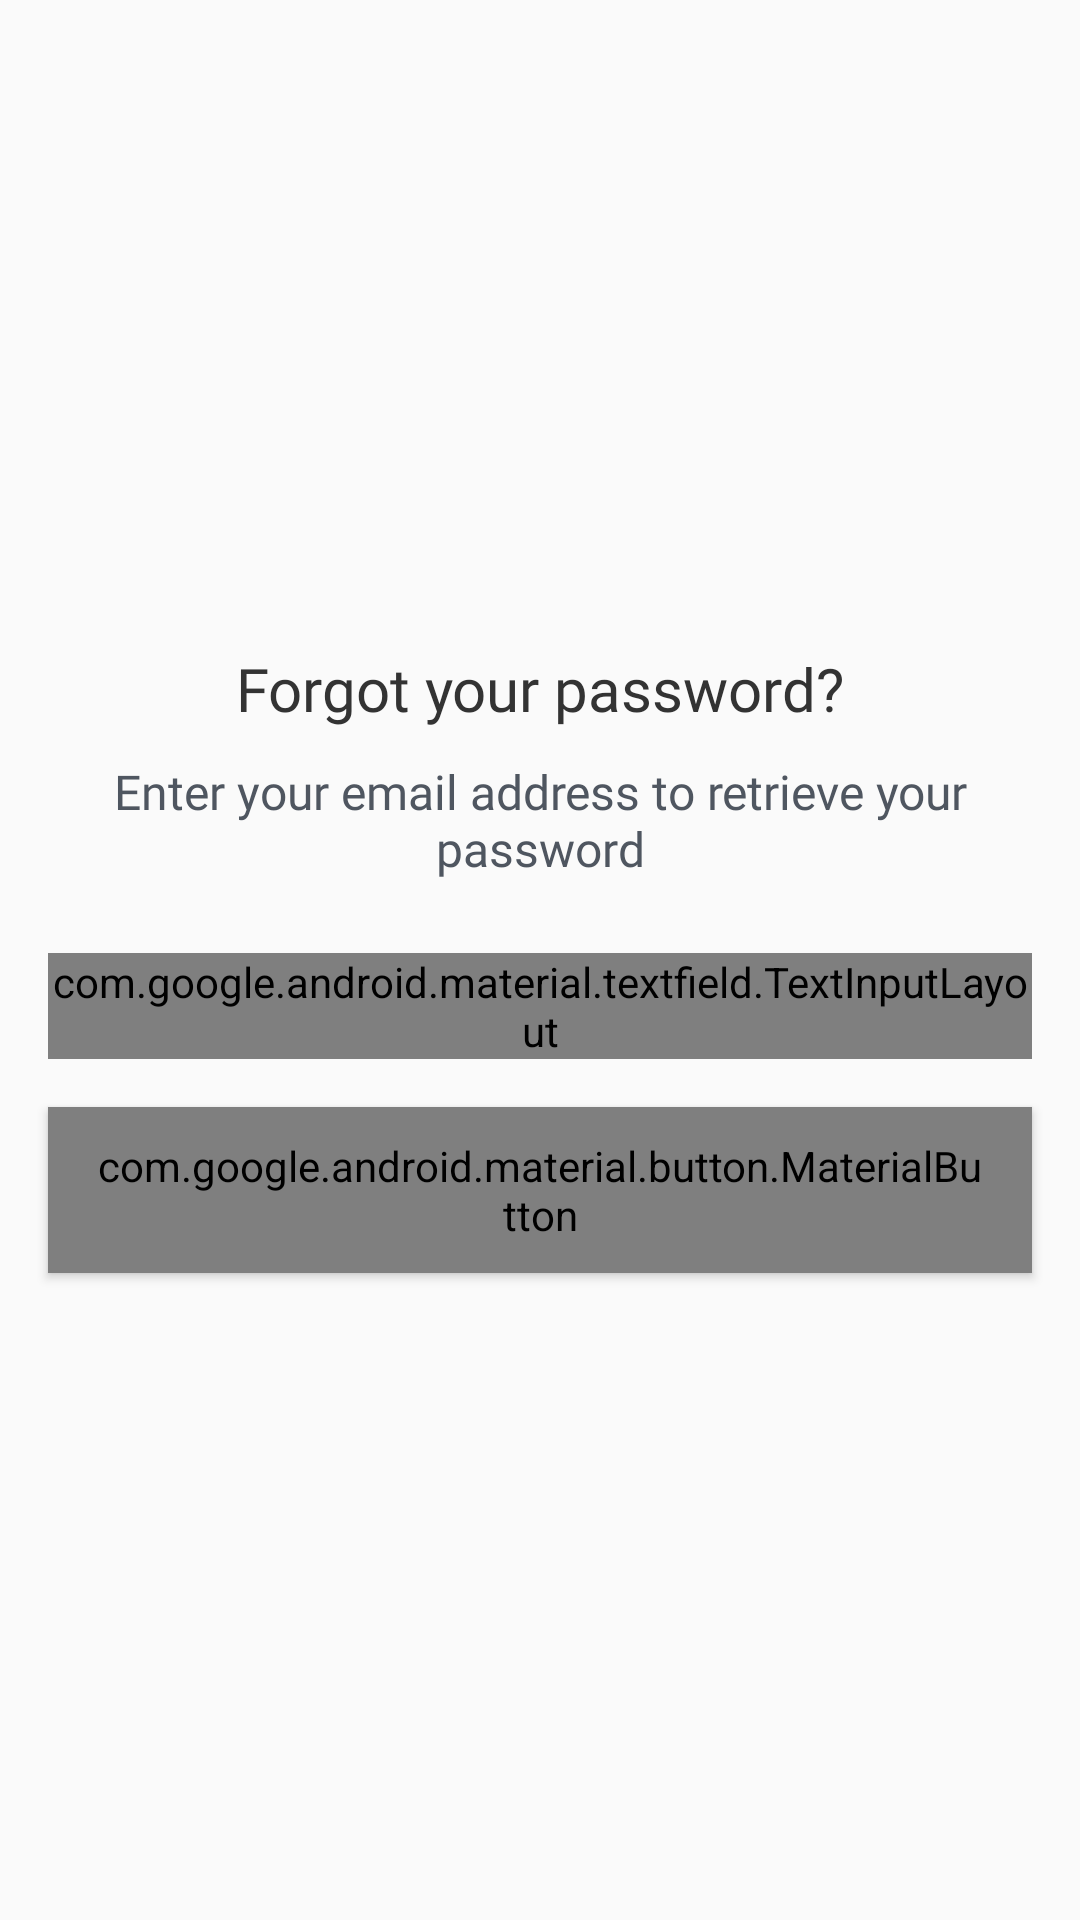

Produce the Android XML layout that renders to this screen, including the resource entries it uses.
<!-- AndroidManifest.xml: application theme AppTheme -->
<!-- res/layout/fragment_forget_password.xml -->
<?xml version="1.0" encoding="utf-8"?>
<androidx.constraintlayout.widget.ConstraintLayout xmlns:android="http://schemas.android.com/apk/res/android"
    xmlns:app="http://schemas.android.com/apk/res-auto"
    android:layout_width="match_parent"
    android:layout_height="match_parent">

    <LinearLayout
        android:id="@+id/title_container"
        android:layout_width="match_parent"
        android:layout_height="wrap_content"
        android:layout_marginStart="@dimen/spacing_normal"
        android:layout_marginTop="@dimen/spacing_normal"
        android:layout_marginEnd="@dimen/spacing_normal"
        android:gravity="center"
        android:orientation="vertical"
        app:layout_constraintBottom_toTopOf="@id/input_layout_email"
        app:layout_constraintEnd_toEndOf="parent"
        app:layout_constraintStart_toStartOf="parent"
        app:layout_constraintTop_toTopOf="parent"
        app:layout_constraintVertical_chainStyle="packed">

        <TextView
            android:layout_width="wrap_content"
            android:layout_height="wrap_content"
            android:text="@string/forget_password_header"
            android:textAppearance="@style/Text.Headline" />

        <TextView
            android:layout_width="wrap_content"
            android:layout_height="wrap_content"
            android:layout_marginTop="@dimen/spacing_small"
            android:gravity="center"
            android:text="@string/forget_password_body"
            android:textAppearance="@style/Text.Secondary" />

    </LinearLayout>

    <com.google.android.material.textfield.TextInputLayout
        android:id="@+id/input_layout_email"
        style="@style/TextInputLayoutStyle"
        android:layout_width="match_parent"
        android:layout_height="wrap_content"
        android:layout_marginStart="@dimen/spacing_normal"
        android:layout_marginTop="@dimen/spacing_medium"
        android:layout_marginEnd="@dimen/spacing_normal"
        app:endIconMode="clear_text"
        app:layout_constraintBottom_toTopOf="@id/button_send"
        app:layout_constraintEnd_toEndOf="parent"
        app:layout_constraintStart_toStartOf="parent"
        app:layout_constraintTop_toBottomOf="@+id/title_container"
        app:layout_constraintVertical_chainStyle="packed">

        <com.google.android.material.textfield.TextInputEditText
            android:id="@+id/input_email"
            style="@style/EditTextStyle"
            android:hint="@string/email"
            android:imeOptions="actionDone"
            android:inputType="textEmailAddress" />

    </com.google.android.material.textfield.TextInputLayout>

    <com.google.android.material.button.MaterialButton
        android:id="@+id/button_send"
        style="@style/ButtonStyle"
        android:layout_width="match_parent"
        android:layout_height="wrap_content"
        android:layout_marginStart="@dimen/spacing_normal"
        android:layout_marginTop="@dimen/spacing_normal"
        android:layout_marginEnd="@dimen/spacing_normal"
        android:layout_marginBottom="@dimen/spacing_normal"
        android:text="@string/send"
        app:layout_constraintBottom_toBottomOf="parent"
        app:layout_constraintEnd_toEndOf="parent"
        app:layout_constraintStart_toStartOf="parent"
        app:layout_constraintTop_toBottomOf="@id/input_layout_email" />

</androidx.constraintlayout.widget.ConstraintLayout>
<!-- resources referenced by this layout -->
<resources>
  <dimen name="spacing_medium">24dp</dimen>
  <dimen name="spacing_normal">16dp</dimen>
  <dimen name="spacing_small">10dp</dimen>
  <string name="email">Email</string>
  <string name="forget_password_body">Enter your email address to retrieve your password</string>
  <string name="forget_password_header">Forgot your password?</string>
  <string name="send">Send</string>
  <style name="ButtonStyle" parent="@style/Widget.MaterialComponents.Button">
          <item name="android:textAppearance">@style/Text.Button</item>
          <item name="android:paddingTop">@dimen/spacing_small</item>
          <item name="android:paddingBottom">@dimen/spacing_small</item>
          <item name="boxCornerRadiusTopEnd">@dimen/corner_radius</item>
          <item name="boxCornerRadiusTopStart">@dimen/corner_radius</item>
          <item name="boxCornerRadiusBottomEnd">@dimen/corner_radius</item>
          <item name="boxCornerRadiusBottomStart">@dimen/corner_radius</item>
      </style>
  <style name="EditTextStyle">
          <item name="android:layout_width">match_parent</item>
          <item name="android:layout_height">wrap_content</item>
          <item name="android:textAppearance">@style/Text</item>
      </style>
  <style name="Text.Headline">
          <item name="android:fontFamily">@font/inter_bold</item>
          <item name="android:textSize">@dimen/text_size_large</item>
      </style>
  <style name="Text.Secondary">
          <item name="android:textColor">@color/dark_grey</item>
      </style>
  <style name="Text.Button">
          <item name="android:fontFamily">@font/inter_bold</item>
          <item name="android:textColor">@color/white</item>
      </style>
  <dimen name="corner_radius">8dp</dimen>
  <style name="Text" parent="TextAppearance.AppCompat">
          <item name="android:fontFamily">@font/inter_medium</item>
          <item name="android:textSize">@dimen/text_size_normal</item>
          <item name="android:textColor">@color/woodsmoke</item>
          <item name="android:textDirection">locale</item>
      </style>
  <dimen name="text_size_large">20sp</dimen>
  <color name="dark_grey">#4F5660</color>
  <style name="Text.Error">
          <item name="android:fontFamily">@font/inter_regular</item>
          <item name="android:textSize">@dimen/text_size_tiny</item>
      </style>
  <color name="athens_gray">#F2F3F5</color>
  <color name="accent_red">#ED4245</color>
  <color name="blueberry">#7189D7</color>
  <color name="pale_sky">#6A7480</color>
  <color name="light_grey">#ACB2BB</color>
  <color name="woodsmoke">#333333</color>
  <style name="PreferenceTheme" parent="@style/PreferenceThemeOverlay.v14.Material">
          <item name="preferenceStyle">@style/PreferenceStyle</item>
          <item name="preferenceCategoryTitleTextColor">@color/blueberry</item>
          <item name="preferenceCategoryStyle">@style/PreferenceCategoryStyle</item>
          <item name="preferenceCategoryTitleTextAppearance">@style/Text.CategoryTitle</item>
      </style>
  <color name="white">#FFFFFF</color>
  <color name="grey">#9099A4</color>
  <dimen name="text_line_spacing_normal">4sp</dimen>
  <style name="Text.Footnote">
          <item name="android:textSize">@dimen/text_size_small</item>
          <item name="android:textColor">@color/pale_sky</item>
      </style>
  <dimen name="text_size_normal">16sp</dimen>
  <dimen name="text_size_tiny">12sp</dimen>
  <style name="PreferenceStyle" parent="Preference.Material">
          <item name="iconSpaceReserved">false</item>
      </style>
  <style name="PreferenceCategoryStyle" parent="Preference.Category.Material">
          <item name="iconSpaceReserved">false</item>
      </style>
  <style name="Text.CategoryTitle">
          <item name="android:fontFamily">@font/inter_bold</item>
          <item name="android:textSize">@dimen/text_size_small</item>
      </style>
  <dimen name="text_size_small">14sp</dimen>
</resources>
